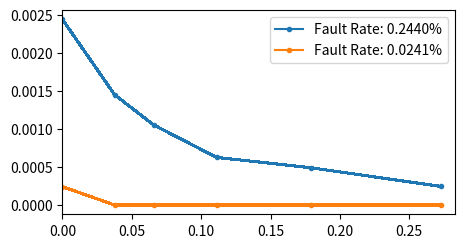

Write Python code to recreate this figure. (Note: this script raises an exception after producing the figure.)

import numpy as np
import matplotlib.pyplot as plt

rates = sorted([0.0002411, 0.00244], reverse=True)
arrays = [[rate, np.random.choice(a=[0, 1], p=[1 - rate, rate], replace=True, size=(256, 256))] for rate in rates]

p1 = 0.002411
array1 = np.random.choice(a=[0, 1], p=[1 - p1, p1], replace=True, size=(256, 256))
p2 = 0.000244
array2 = np.random.choice(a=[0, 1], p=[1 - p2, p2], replace=True, size=(256, 256))
p3 = 0.33
array3 = np.random.choice(a=[0, 1], p=[1 - p3, p3], replace=True, size=(256, 256))

def plotECC():
	ECCs = np.array([
		[16, 6],
		[32, 7],
		[64, 8],
		[128, 9],
		[256, 10],
	])
	plt.figure(figsize=(5.0625, 2.6534))
	x = ECCs[:, 1] / (ECCs[:, 0] + ECCs[:, 1])
	x = np.append(x, 0)
	for rate, array in arrays:
		fault = array.flatten()
		size = len(fault)
		yECC = np.zeros_like(x)
		for i, (data, parity) in enumerate(ECCs):
			chunk_size = data + parity
			for chunk_start in range(0, size, chunk_size):
				chunk_end = chunk_start + chunk_size
				fault_count = np.sum(fault[chunk_start:chunk_end])
				if (fault_count > 1): yECC[i] += fault_count
		# for i, overhead in enumerate(x): #simple whole module ECP table
		# 	fault = array.flatten()
		# 	fault_count = np.sum(fault)
		# 	ECP_correction_capacity = ((65536*overhead)-1)/17 #solcing equation of ECPn in section 3 of Schechter 2010 for n
		# 	yECP[i]=max(0, fault_count - ECP_correction_capacity)
		yECC = yECC / size
		yECC[-1] = rate
		plt.plot(x, yECC, marker= '.', label=f'Fault Rate: {rate * 100:.4f}%', antialiased=False)
	# plt.xticks(x, [str(ECC[0]) for ECC in ECCs])
	plt.xlim(0, max(x) + 0.01)
	plt.legend()
	# plt.show()
	plt.savefig("Plots/ECCFaultRate.png", dpi=2000)

def plotECP():
	ECPs = np.array(range(0,6))
	plt.figure(figsize=(5.0625, 2.6534))
	x = [(1 + ECP + ECP * np.log2(256))/256 for ECP in ECPs]
	x[0] = 0
	for rate, array in arrays:
		yECP = np.zeros_like(ECPs)
		for i, ECP in enumerate(ECPs):
			for row in array:
				fault_count = np.sum(row)
				yECP[i] += max(0, fault_count - ECP)
		yECP = yECP / (256 ** 2)
		plt.plot(x, yECP, marker= '.', label=f'Fault Rate: {rate * 100:.4f}%', antialiased=False)
	plt.xlim(0, x[-1] + 0.005)
	plt.legend()
	# plt.yscale('log')
	# plt.show()
	plt.savefig("Plots/ECPFaultRate.png", dpi=2000)


if __name__=="__main__":
	plotECC()
	# plotECP()